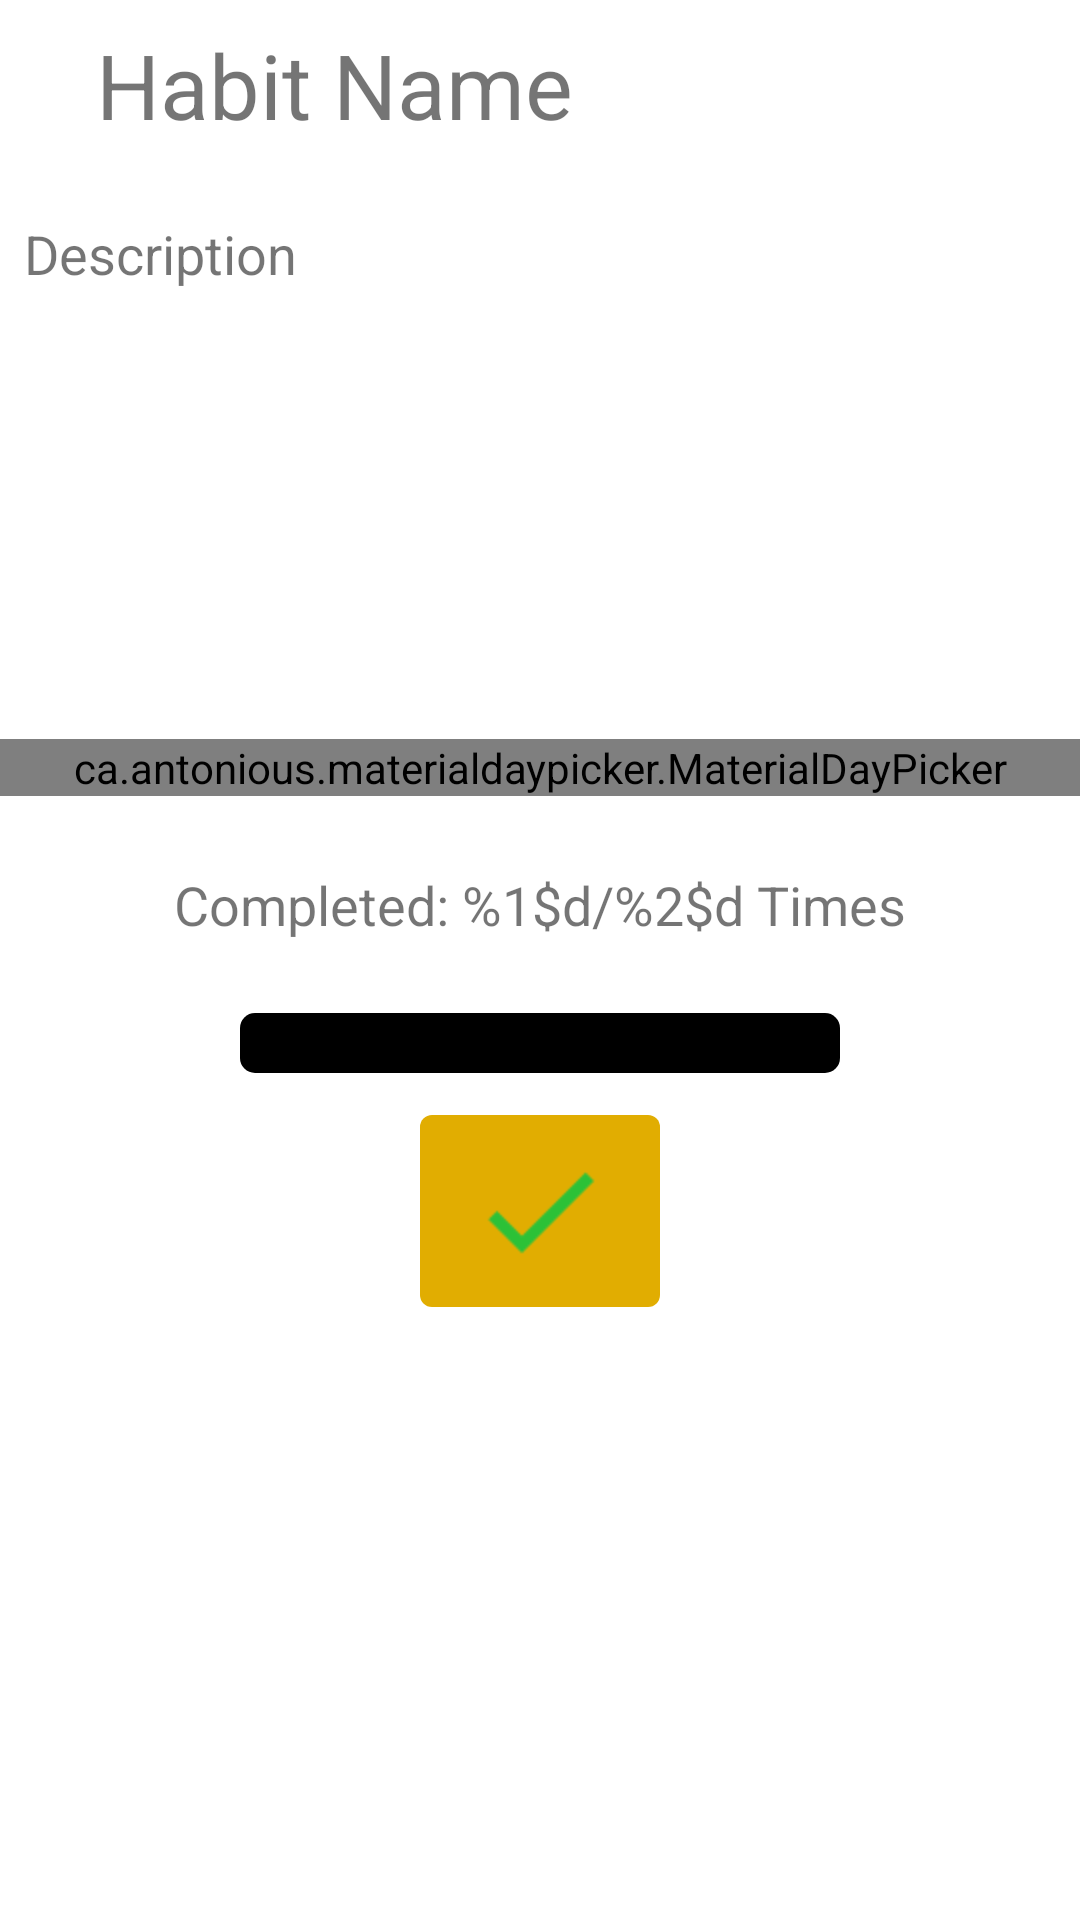

Here is an Android app screen rendered from its layout file. Give the layout XML and the strings, colors and styles it references.
<!-- AndroidManifest.xml: application theme Theme.ProductivityApp -->
<!-- res/layout/fragment_habit_page.xml -->
<?xml version="1.0" encoding="utf-8"?>
<androidx.constraintlayout.widget.ConstraintLayout xmlns:android="http://schemas.android.com/apk/res/android"
    xmlns:app="http://schemas.android.com/apk/res-auto"
    xmlns:tools="http://schemas.android.com/tools"
    android:layout_width="match_parent"
    android:layout_height="match_parent">

    <ImageButton
        android:id="@+id/ib_back_button"
        android:layout_width="wrap_content"
        android:layout_height="wrap_content"
        android:backgroundTint="@color/white"
        android:contentDescription="Back to Habit Tracker"
        android:src="@drawable/baseline_arrow_back_24"
        app:layout_constraintEnd_toStartOf="@+id/tv_habit_name"
        app:layout_constraintStart_toStartOf="parent"
        app:layout_constraintTop_toTopOf="parent" />

    <TextView
        android:id="@+id/tv_habit_name"
        android:layout_width="0dp"
        android:layout_height="wrap_content"
        android:layout_marginStart="8dp"
        android:layout_marginTop="8dp"
        android:layout_marginEnd="8dp"
        android:text="Habit Name"
        android:textSize="30sp"
        app:layout_constraintBottom_toTopOf="@+id/tv_habit_description"
        app:layout_constraintEnd_toStartOf="@id/ib_edit_button"
        app:layout_constraintStart_toEndOf="@id/ib_back_button"
        app:layout_constraintTop_toTopOf="parent" />

    <TextView
        android:id="@+id/tv_habit_description"
        android:layout_width="0dp"
        android:layout_height="150dp"
        android:layout_marginStart="8dp"
        android:layout_marginTop="24dp"
        android:layout_marginEnd="8dp"
        android:text="Description"
        android:textSize="18sp"
        app:layout_constraintEnd_toEndOf="parent"
        app:layout_constraintHorizontal_bias="0.0"
        app:layout_constraintStart_toStartOf="parent"
        app:layout_constraintTop_toBottomOf="@id/tv_habit_name" />

    <ca.antonious.materialdaypicker.MaterialDayPicker
        android:id="@+id/mdp_days_of_week"
        android:layout_width="match_parent"
        android:layout_height="wrap_content"
        android:layout_marginTop="24dp"
        app:layout_constraintBottom_toTopOf="@id/tv_progress_header"
        app:layout_constraintEnd_toEndOf="parent"
        app:layout_constraintStart_toStartOf="parent"
        app:layout_constraintTop_toBottomOf="@id/tv_habit_description" />

    <ImageButton
        android:id="@+id/ib_edit_button"
        android:layout_width="wrap_content"
        android:layout_height="wrap_content"
        android:background="@color/white"
        android:contentDescription="Edit Habit"
        android:src="@drawable/baseline_edit_24"
        app:layout_constraintEnd_toEndOf="parent"
        app:layout_constraintStart_toEndOf="@id/tv_habit_name"
        app:layout_constraintTop_toTopOf="parent" />

    <TextView
        android:id="@+id/tv_progress_header"
        android:layout_width="wrap_content"
        android:layout_height="wrap_content"
        android:layout_marginTop="24dp"
        android:text="@string/progress_bar_header"
        android:textSize="18sp"
        app:layout_constraintBottom_toTopOf="@id/pb_habit_progress"
        app:layout_constraintEnd_toEndOf="parent"
        app:layout_constraintStart_toStartOf="parent"
        app:layout_constraintTop_toBottomOf="@id/mdp_days_of_week" />

    <ProgressBar
        android:id="@+id/pb_habit_progress"
        style="@android:style/Widget.ProgressBar.Horizontal"
        android:layout_width="200dp"
        android:layout_height="wrap_content"
        android:layout_marginTop="24dp"
        android:indeterminateTint="@color/green"
        android:progress="0"
        android:min="0"
        android:max="100"
        android:progressBackgroundTint="@color/black"
        app:layout_constraintEnd_toEndOf="parent"
        app:layout_constraintStart_toStartOf="parent"
        app:layout_constraintTop_toBottomOf="@id/tv_progress_header" />

    <ImageButton
        android:id="@+id/ib_complete_button"
        android:layout_width="wrap_content"
        android:layout_height="wrap_content"
        android:layout_marginTop="24dp"
        android:backgroundTint="@color/yellow"
        android:src="@drawable/baseline_check_24_green"
        android:scaleX="2"
        android:scaleY="2"
        app:layout_constraintEnd_toEndOf="parent"
        app:layout_constraintStart_toStartOf="parent"
        app:layout_constraintTop_toBottomOf="@+id/pb_habit_progress" />


</androidx.constraintlayout.widget.ConstraintLayout>
<!-- resources referenced by this layout -->
<resources>
  <color name="black">#FF000000</color>
  <color name="green">#2CC137</color>
  <color name="white">#FFFFFFFF</color>
  <color name="yellow">#E1AD01</color>
  <!-- drawable baseline_check_24_green (drawable) -->
  <vector android:height="24dp" android:tint="#2CC137"
      android:viewportHeight="24" android:viewportWidth="24"
      android:width="24dp" xmlns:android="http://schemas.android.com/apk/res/android">
      <path android:fillColor="@android:color/white" android:pathData="M9,16.17L4.83,12l-1.42,1.41L9,19 21,7l-1.41,-1.41z"/>
  </vector>
  <string name="progress_bar_header">Completed: %1$d/%2$d Times</string>
  <style name="Theme.ProductivityApp" parent="Theme.MaterialComponents.DayNight.NoActionBar">
          
          <item name="colorPrimary">@color/purple_500</item>
          <item name="colorPrimaryVariant">@color/purple_700</item>
          <item name="colorOnPrimary">@color/white</item>
          
          <item name="colorSecondary">@color/teal_200</item>
          <item name="colorSecondaryVariant">@color/teal_700</item>
          <item name="colorOnSecondary">@color/black</item>
          
          <item name="android:statusBarColor">?attr/colorPrimaryVariant</item>
          
      </style>
  <color name="purple_500">#FF6200EE</color>
  <color name="purple_700">#FF3700B3</color>
  <color name="teal_200">#FF03DAC5</color>
  <color name="teal_700">#FF018786</color>
</resources>
